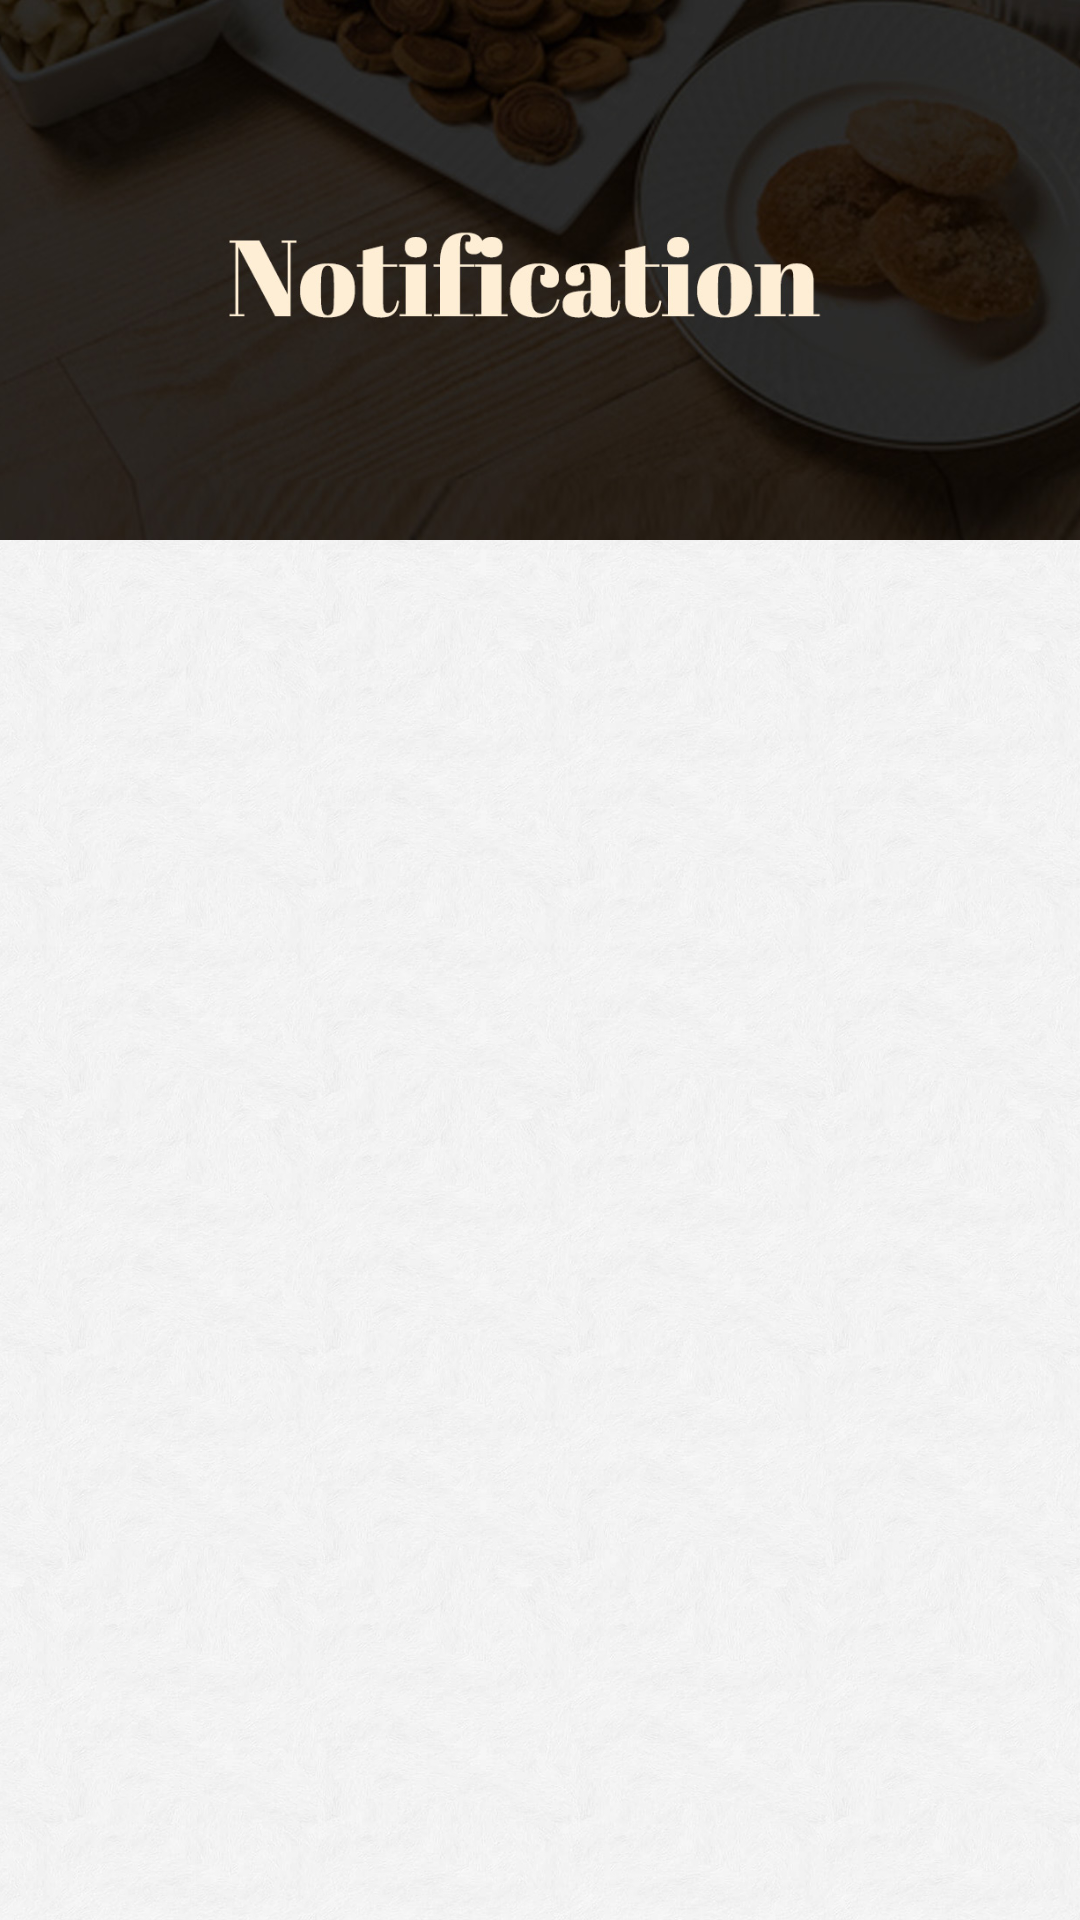

Layout XML and referenced resources for this Android screen:
<!-- AndroidManifest.xml: application theme Theme.Khavdawala -->
<!-- res/layout/fragment_notification.xml -->
<?xml version="1.0" encoding="utf-8"?>
<androidx.appcompat.widget.LinearLayoutCompat xmlns:android="http://schemas.android.com/apk/res/android"
    xmlns:tools="http://schemas.android.com/tools"
    android:layout_width="match_parent"
    android:layout_height="wrap_content"
    android:background="@drawable/bg_image"
    android:orientation="vertical">

    <androidx.appcompat.widget.AppCompatImageView
        android:id="@+id/iv_category_header"
        android:layout_width="match_parent"
        android:layout_height="@dimen/dp_200"
        android:background="@color/black"
        android:nestedScrollingEnabled="true"
        android:scaleType="centerCrop"
        android:src="@drawable/banner_top4" />

    <androidx.core.widget.ContentLoadingProgressBar
        android:id="@+id/pb_home"
        style="?android:attr/progressBarStyle"
        android:layout_width="wrap_content"
        android:layout_height="wrap_content"
        android:layout_gravity="center_horizontal"
        android:indeterminateTint="@color/btnBG"
        android:indeterminateTintMode="multiply"
        android:visibility="gone" />

    <androidx.recyclerview.widget.RecyclerView
        android:id="@+id/rv_notification"
        android:layout_width="match_parent"
        android:layout_height="wrap_content"
        tools:listitem="@layout/notification_item" />
</androidx.appcompat.widget.LinearLayoutCompat>
<!-- res/layout/notification_item.xml (included above) -->
<?xml version="1.0" encoding="utf-8"?>
<androidx.appcompat.widget.LinearLayoutCompat xmlns:android="http://schemas.android.com/apk/res/android"
    xmlns:tools="http://schemas.android.com/tools"
    android:layout_width="match_parent"
    android:layout_height="wrap_content"
    android:layout_margin="@dimen/dp_10"
    android:orientation="vertical">

    <androidx.appcompat.widget.AppCompatTextView
        android:id="@+id/tv_not_title"
        android:layout_width="wrap_content"
        android:layout_height="wrap_content"
        android:paddingHorizontal="@dimen/dp_5"
        android:textColor="@color/black"
        android:textSize="@dimen/sp_16"
        android:textStyle="bold"
        tools:text="Title:" />

    <androidx.appcompat.widget.AppCompatTextView
        android:id="@+id/tv_not_desc"
        android:layout_width="wrap_content"
        android:layout_height="wrap_content"
        android:paddingHorizontal="@dimen/dp_5"
        tools:text="Lorem Ipsum is simply dummy text of the printing and typesetting industry. Lorem Ipsum is simply dummy text of the printing and typesetting industry. "
        android:textColor="@color/black"
        android:textSize="@dimen/sp_14" />

    <androidx.appcompat.widget.AppCompatTextView
        android:id="@+id/tv_not_time"
        android:layout_width="wrap_content"
        android:layout_height="wrap_content"
        android:layout_gravity="end"
        android:padding="@dimen/dp_5"
        tools:text="20/12/2021 10:00 am"
        android:textColor="@color/gray_hint"
        android:textSize="@dimen/sp_12" />
</androidx.appcompat.widget.LinearLayoutCompat>
<!-- resources referenced by this layout -->
<resources>
  <color name="black">#FF000000</color>
  <color name="btnBG">#C51C23</color>
  <color name="gray_hint">#737373</color>
  <dimen name="dp_10">10dp</dimen>
  <dimen name="dp_200">200dp</dimen>
  <dimen name="dp_5">5dp</dimen>
  <dimen name="sp_12">12sp</dimen>
  <dimen name="sp_14">14sp</dimen>
  <dimen name="sp_16">16sp</dimen>
  <!-- drawable banner_top4: jpg bitmap (drawable-xxxhdpi, 96238 bytes) -->
  <!-- drawable bg_image: jpg bitmap (drawable-xxxhdpi, 532213 bytes) -->
  <style name="Theme.Khavdawala" parent="Theme.MaterialComponents.DayNight.DarkActionBar">
          
          <item name="colorPrimary">@color/colorPrimary</item>
          <item name="colorPrimaryVariant">@color/colorPrimary</item>
          <item name="colorOnPrimary">@color/white</item>
          
          <item name="colorSecondary">@color/white</item>
          <item name="colorSecondaryVariant">@color/white</item>
          <item name="colorOnSecondary">@color/black</item>
          
          <item name="android:statusBarColor" tools:targetApi="l">?attr/colorPrimaryVariant</item>
          
      </style>
  <color name="colorPrimary">@color/black</color>
  <color name="white">#FFFFFFFF</color>
</resources>
